Dataset: real (GitHub, Ashmit-S/ML_Projects). Classes: helmet, no helmet.

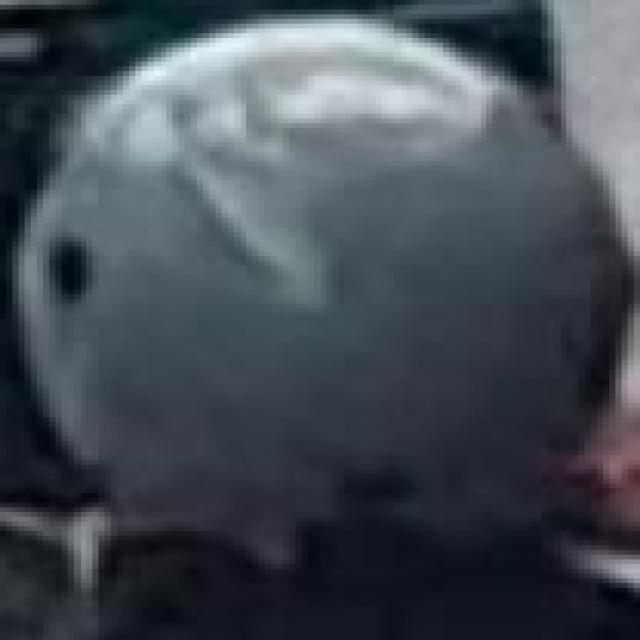
Label: helmet

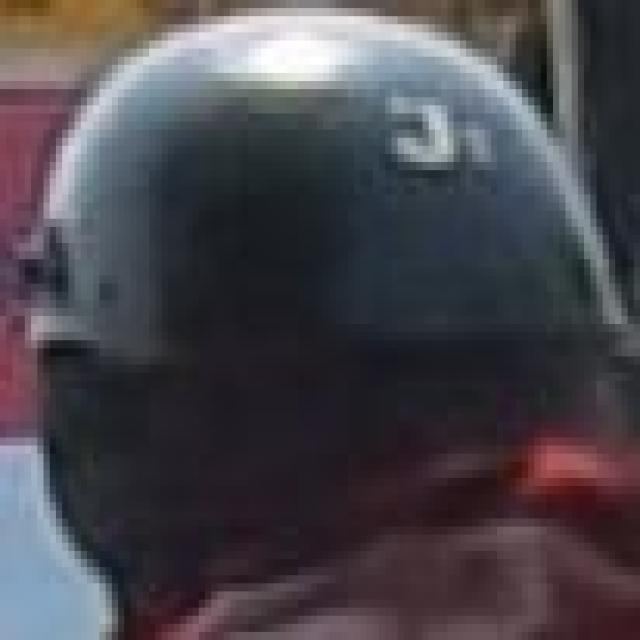
Label: helmet

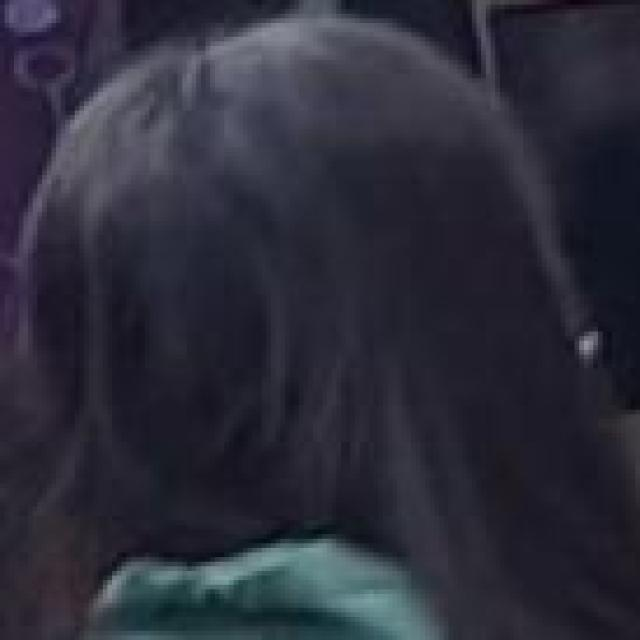
Label: no helmet

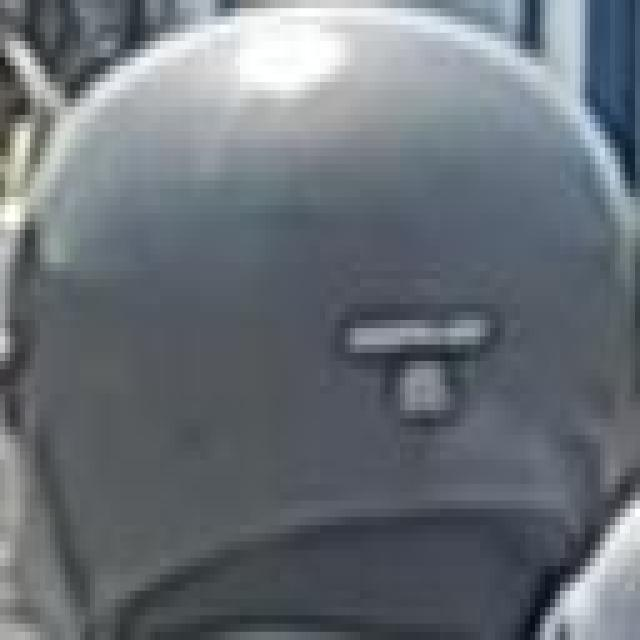
Label: helmet

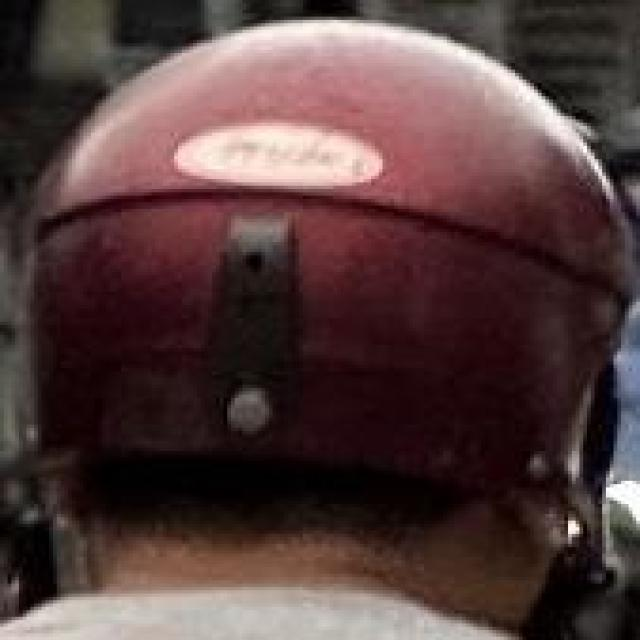
Label: helmet

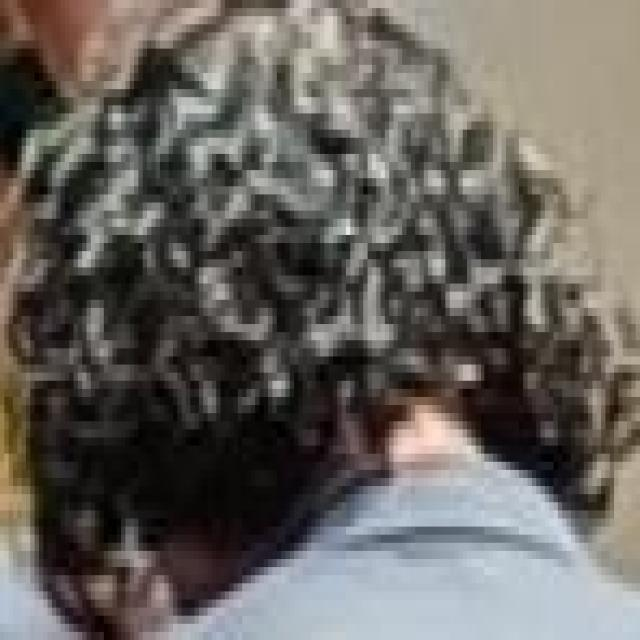
Label: no helmet
